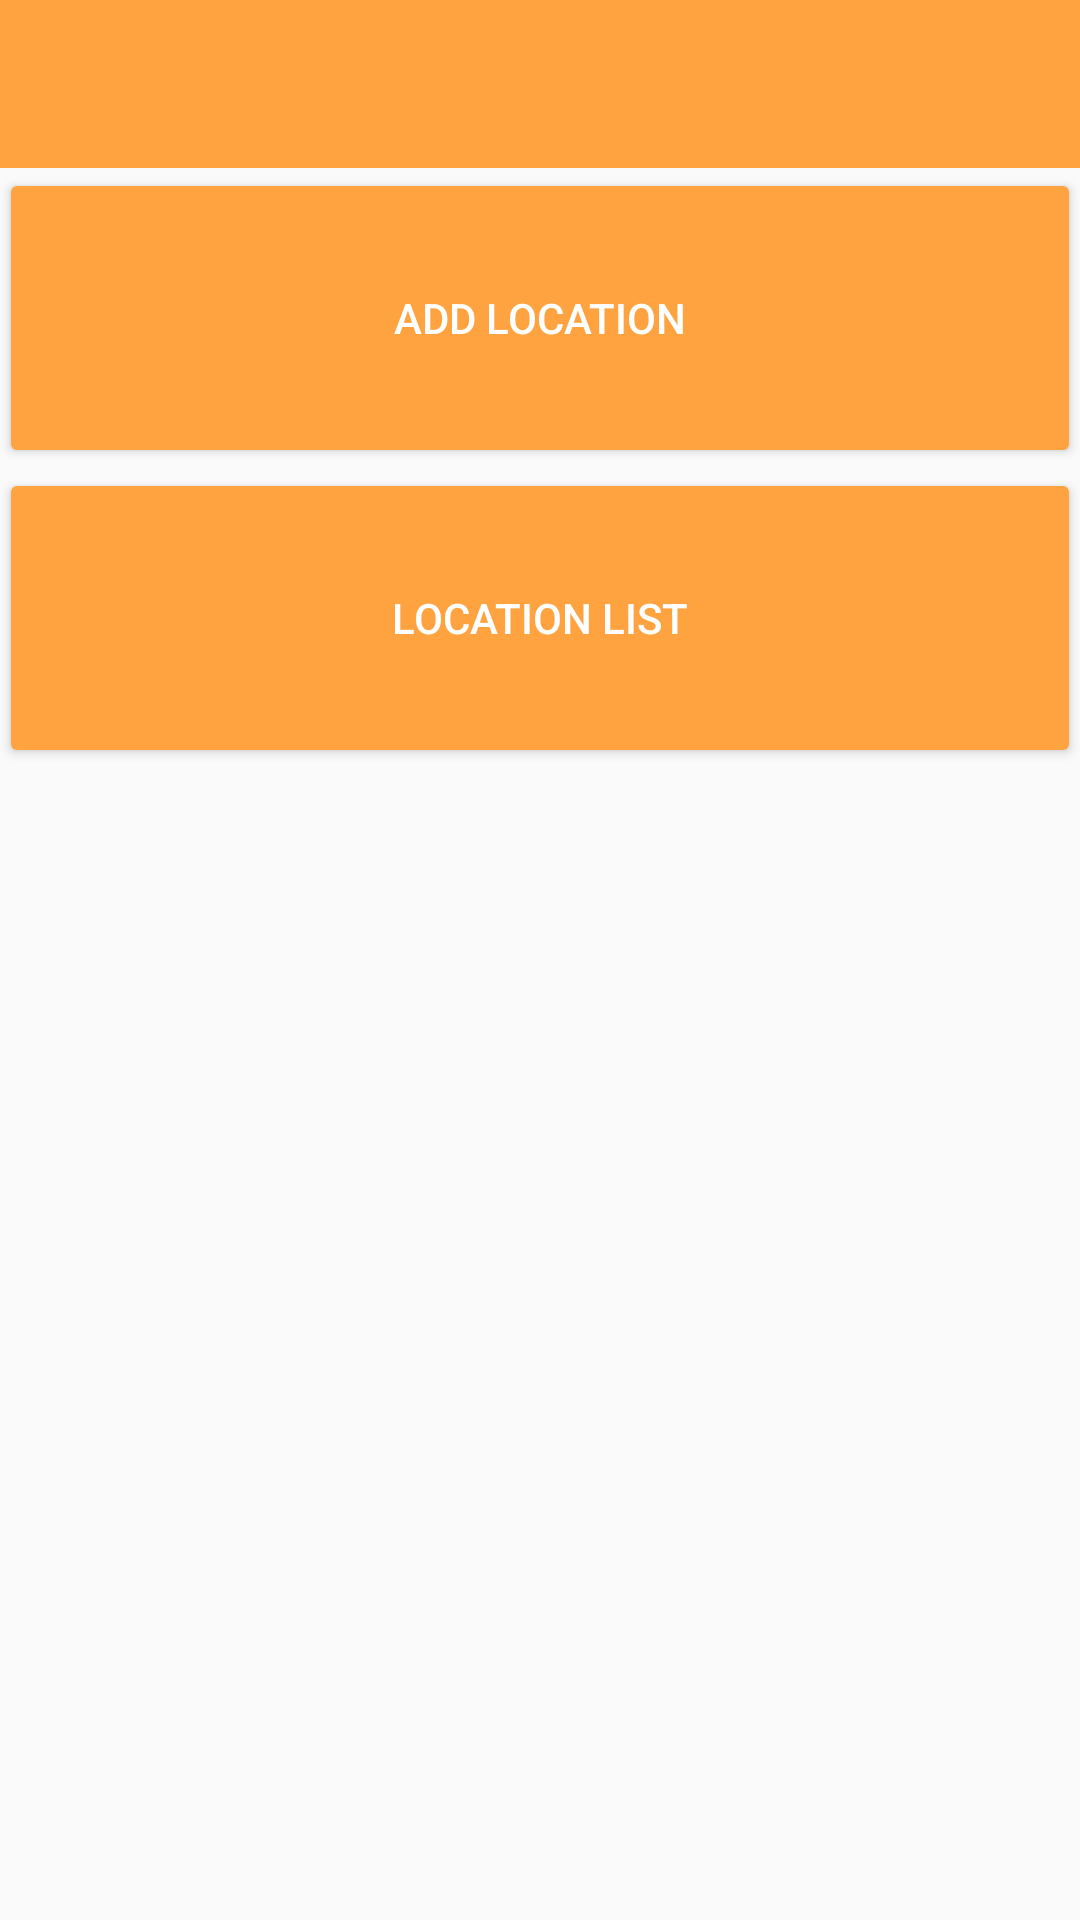

The Android layout XML behind this screen, and the referenced resources:
<!-- AndroidManifest.xml: application theme AppTheme -->
<!-- res/layout/activity_dashboard.xml -->
<LinearLayout xmlns:android="http://schemas.android.com/apk/res/android"
    xmlns:tools="http://schemas.android.com/tools"
    android:layout_width="match_parent"
    android:layout_height="match_parent"
    xmlns:app="http://schemas.android.com/apk/res-auto"
    android:gravity="center_horizontal"
    android:orientation="vertical"
    tools:context=".activities.LoginActivity">

    <android.support.design.widget.AppBarLayout
        android:layout_width="match_parent"
        android:layout_height="wrap_content"
        >

        <include layout="@layout/toolbar" />


    </android.support.design.widget.AppBarLayout>

    
    <ProgressBar
        android:id="@+id/login_progress"
        style="?android:attr/progressBarStyleLarge"
        android:layout_width="wrap_content"
        android:layout_height="wrap_content"
        android:layout_marginBottom="8dp"
        android:visibility="gone" />

    <ScrollView
        android:id="@+id/login_form"
        android:layout_width="match_parent"
        android:layout_height="match_parent">

        <LinearLayout
            android:id="@+id/email_login_form"
            android:layout_width="match_parent"
            android:layout_height="wrap_content"
            android:paddingBottom="@dimen/activity_vertical_margin"
            android:paddingLeft="@dimen/activity_horizontal_margin"
            android:paddingRight="@dimen/activity_horizontal_margin"
            android:paddingTop="@dimen/activity_vertical_margin"
            android:orientation="vertical">

            <android.support.v7.widget.AppCompatButton
                android:id="@+id/email_sign_in_button"
                android:layout_width="match_parent"
                android:layout_height="100dp"
                android:text="@string/DA_AddLocation"
                android:textColor="@color/btn_text"
                app:backgroundTint="@color/status_bar_orange"/>

            <android.support.v7.widget.AppCompatButton
                android:id="@+id/forgot_password"
                android:layout_width="match_parent"
                android:layout_height="100dp"
                android:text="@string/DA_LocationList"
                android:textColor="@color/btn_text"
                app:backgroundTint="@color/status_bar_orange"/>

        </LinearLayout>
    </ScrollView>
</LinearLayout>
<!-- res/layout/toolbar.xml (included above) -->
<?xml version="1.0" encoding="utf-8"?>
<android.support.v7.widget.Toolbar xmlns:android="http://schemas.android.com/apk/res/android"
    xmlns:app="http://schemas.android.com/apk/res-auto"
    android:id="@+id/toolbar_actionbar"
    android:layout_width="match_parent"
    app:theme="@style/ThemeOverlay.AppCompat.Dark.ActionBar"
    android:layout_height="?android:actionBarSize"
    android:background="@color/status_bar_orange"/>
<!-- resources referenced by this layout -->
<resources>
  <color name="btn_text">#FFF</color>
  <color name="status_bar_orange">#FFFFA340</color>
  <string name="DA_AddLocation">Add Location</string>
  <string name="DA_LocationList">Location List</string>
  <style name="AppTheme" parent="Theme.AppCompat.Light.NoActionBar">
          <item name="colorPrimaryDark">@color/status_bar_orange</item>
          <item name="searchViewStyle">@style/AppSearchViewStyle</item>
      </style>
  <style name="AppSearchViewStyle" parent="Widget.AppCompat.SearchView">
          <item name="android:textCursorDrawable">@drawable/white_cursor</item>
          <item name="queryBackground">@android:color/transparent</item>
          <item name="searchIcon">@drawable/icon_toolbar_search</item>
          <item name="closeIcon">@drawable/icon_toolbar_clear</item>
          <item name="queryHint">@string/search_hint</item>
          <item name="android:imeActionId">6</item>
      </style>
  <string name="search_hint">Company name</string>
</resources>
